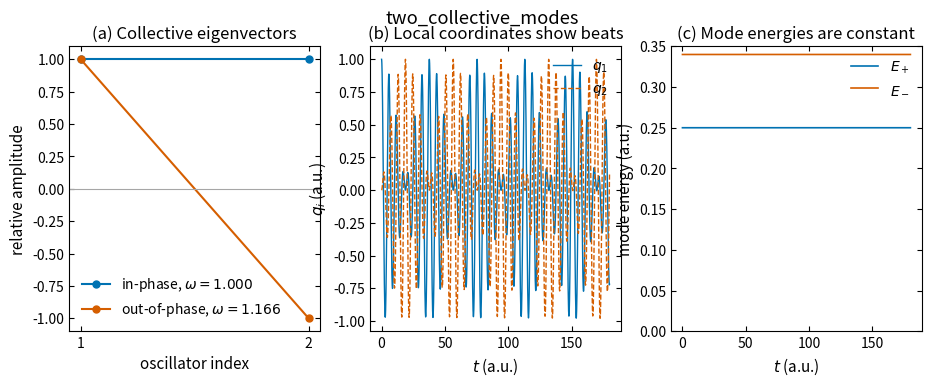

The matplotlib source for this figure:
import numpy as np
import matplotlib.pyplot as plt

plt.rcParams.update({
    'savefig.dpi': 300, 'figure.figsize': (6.4, 4.0), 'font.size': 11,
    'axes.titlesize': 12, 'axes.labelsize': 11, 'xtick.labelsize': 10,
    'ytick.labelsize': 10, 'legend.fontsize': 10, 'xtick.direction': 'in',
    'ytick.direction': 'in', 'xtick.top': True, 'ytick.right': True,
    'axes.linewidth': 0.8, 'lines.linewidth': 1.5, 'lines.markersize': 5,
    'axes.grid': False, 'axes.unicode_minus': False,
})

omega0_sq = 1.0
kappa = 0.18
D = np.array([[omega0_sq + kappa, -kappa],
              [-kappa, omega0_sq + kappa]])
omega2, eigenvectors = np.linalg.eigh(D)
omega = np.sqrt(omega2)

# 局域初态 q(0)=(1,0) 是两个集体模的等权叠加。
q0 = np.array([1.0, 0.0])
Q0 = eigenvectors.T @ q0
t = np.linspace(0.0, 180.0, 4000)
Q = Q0[:, None] * np.cos(omega[:, None] * t)
Qdot = -Q0[:, None] * omega[:, None] * np.sin(omega[:, None] * t)
q = eigenvectors @ Q
mode_energy = 0.5 * (Qdot**2 + omega2[:, None] * Q**2)

fig, axes = plt.subplots(1, 3, figsize=(11.0, 3.7))
n = np.array([1, 2])
for s, (color, label) in enumerate([('#0072B2', 'in-phase'),
                                    ('#D55E00', 'out-of-phase')]):
    vec = eigenvectors[:, s].copy()
    if vec[0] < 0:
        vec *= -1
    axes[0].plot(n, vec / np.max(np.abs(vec)), 'o-', color=color,
                 label=rf'{label}, $\omega={omega[s]:.3f}$')
axes[0].axhline(0.0, color='0.65', lw=0.8)
axes[0].set_xticks([1, 2])
axes[0].set_xlabel('oscillator index')
axes[0].set_ylabel('relative amplitude')
axes[0].set_title('(a) Collective eigenvectors')
axes[0].legend(frameon=False, loc='lower left')

axes[1].plot(t, q[0], color='#0072B2', lw=1.0, label=r'$q_1$')
axes[1].plot(t, q[1], '--', color='#D55E00', lw=1.0, label=r'$q_2$')
axes[1].set_xlabel(r'$t$ (a.u.)')
axes[1].set_ylabel(r'$q_i$ (a.u.)')
axes[1].set_title('(b) Local coordinates show beats')
axes[1].legend(frameon=False, loc='upper right')

for s, (color, label) in enumerate([('#0072B2', r'$E_+$'),
                                    ('#D55E00', r'$E_-$')]):
    axes[2].plot(t, mode_energy[s], color=color, lw=1.2, label=label)
axes[2].set_xlabel(r'$t$ (a.u.)')
axes[2].set_ylabel('mode energy (a.u.)')
axes[2].set_title('(c) Mode energies are constant')
axes[2].set_ylim(0.0, 0.35)
axes[2].legend(frameon=False, loc='upper right')

plt.suptitle('two_collective_modes')
print('frequencies:', omega)
print('maximum modal-energy variation:', np.ptp(mode_energy, axis=1))
plt.show()
